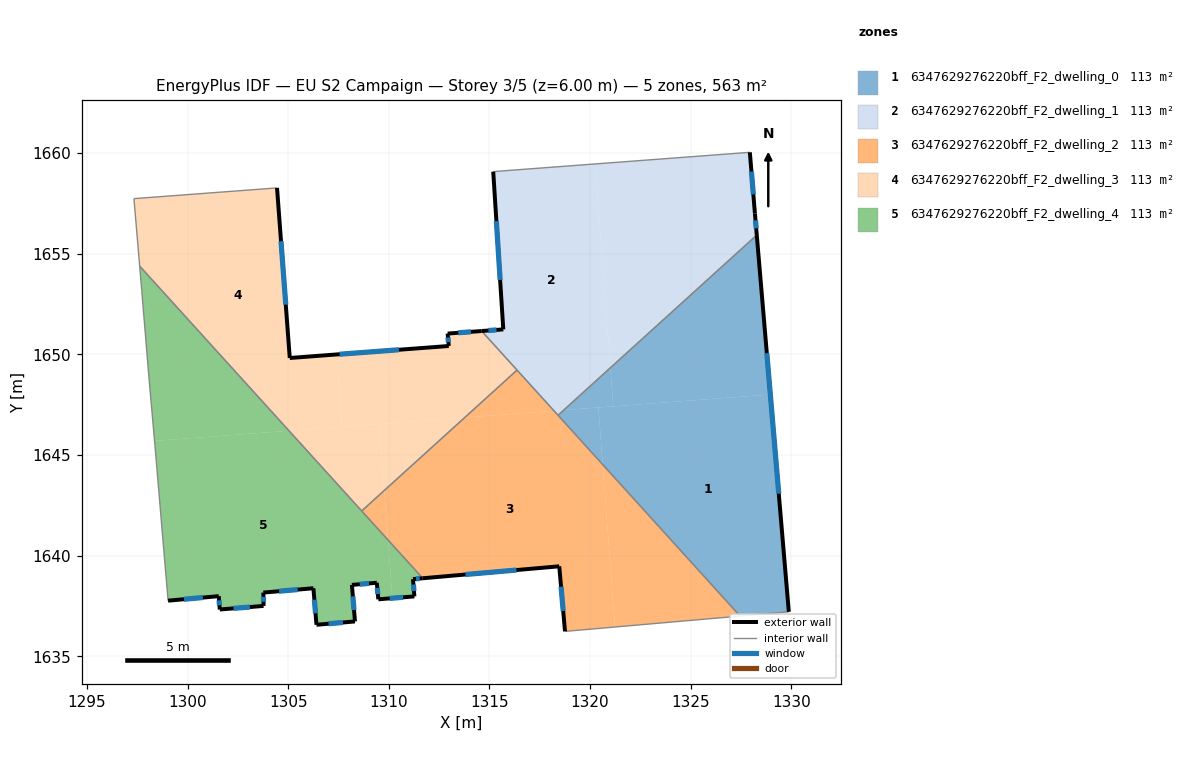
=== STOREY PLAN SPEC (per zone: floor XY polygon, exterior-wall plan segments, windows/doors) ===
zone 1: 6347629276220bff_F2_dwelling_0  (112.6 m²)
  floor: (1328.96, 1648.00) (1329.88, 1637.21) (1327.45, 1637.00) (1320.63, 1644.52) (1320.41, 1647.36)
  floor: (1328.28, 1655.93) (1328.96, 1648.00) (1321.15, 1647.42) (1321.01, 1649.33)
  floor: (1320.41, 1647.36) (1320.63, 1644.52) (1318.41, 1646.97) (1318.69, 1647.23)
  floor: (1321.01, 1649.33) (1321.15, 1647.42) (1318.69, 1647.23)
  exterior wall: (1329.88, 1637.21) – (1328.28, 1655.93)  [18.8 m]
    window: (1329.38, 1643.08) – (1328.78, 1650.06)  [7.8 m²]
  interior walls: 3
zone 2: 6347629276220bff_F2_dwelling_1  (112.6 m²)
  floor: (1327.94, 1660.04) (1328.19, 1657.00) (1328.28, 1655.93) (1321.01, 1649.33) (1320.24, 1659.46)
  floor: (1320.24, 1659.46) (1321.01, 1649.33) (1318.69, 1647.23) (1318.21, 1647.19) (1314.61, 1651.16) (1315.69, 1651.24) (1315.19, 1659.08) (1315.82, 1659.13)
  floor: (1318.69, 1647.23) (1318.41, 1646.97) (1318.21, 1647.19)
  exterior wall: (1328.28, 1655.93) – (1328.19, 1657.00)  [1.1 m]
    window: (1328.25, 1656.26) – (1328.22, 1656.66)  [0.4 m²]
  exterior wall: (1315.69, 1651.24) – (1314.61, 1651.16)  [1.1 m]
    window: (1315.35, 1651.22) – (1314.95, 1651.19)  [0.5 m²]
  exterior wall: (1315.19, 1659.08) – (1315.69, 1651.24)  [7.9 m]
    window: (1315.34, 1656.62) – (1315.53, 1653.70)  [3.3 m²]
  exterior wall: (1328.19, 1657.00) – (1327.94, 1660.04)  [3.1 m]
    window: (1328.11, 1657.95) – (1328.02, 1659.09)  [1.3 m²]
  interior walls: 5
zone 3: 6347629276220bff_F2_dwelling_2  (112.6 m²)
  floor: (1320.63, 1644.52) (1321.23, 1636.45) (1318.75, 1636.23) (1318.47, 1639.47) (1311.68, 1638.87) (1309.96, 1640.78) (1309.77, 1643.24) (1313.77, 1646.86) (1318.21, 1647.19)
  floor: (1320.63, 1644.52) (1327.45, 1637.00) (1321.23, 1636.45)
  floor: (1316.37, 1649.22) (1318.20, 1647.19) (1313.77, 1646.86)
  floor: (1309.77, 1643.24) (1309.96, 1640.78) (1308.65, 1642.22)
  exterior wall: (1318.47, 1639.47) – (1318.75, 1636.23)  [3.2 m]
    window: (1318.56, 1638.45) – (1318.66, 1637.25)  [1.4 m²]
  exterior wall: (1311.68, 1638.87) – (1318.47, 1639.47)  [6.8 m]
    window: (1313.81, 1639.06) – (1316.34, 1639.28)  [2.8 m²]
  interior walls: 5
zone 4: 6347629276220bff_F2_dwelling_3  (112.6 m²)
  floor: (1314.61, 1651.16) (1316.37, 1649.22) (1313.77, 1646.86) (1307.67, 1646.40) (1307.40, 1650.00) (1312.98, 1650.42) (1312.92, 1651.03)
  floor: (1304.44, 1658.27) (1305.07, 1649.82) (1307.40, 1650.00) (1307.67, 1646.40) (1305.04, 1646.20) (1297.62, 1654.39) (1297.33, 1657.74)
  floor: (1313.77, 1646.86) (1309.77, 1643.24) (1309.52, 1646.54)
  floor: (1309.52, 1646.54) (1309.77, 1643.24) (1308.65, 1642.22) (1305.04, 1646.20)
  exterior wall: (1314.61, 1651.16) – (1312.92, 1651.03)  [1.7 m]
    window: (1314.08, 1651.12) – (1313.45, 1651.07)  [0.7 m²]
  exterior wall: (1305.07, 1649.82) – (1304.44, 1658.27)  [8.5 m]
    window: (1304.88, 1652.47) – (1304.64, 1655.62)  [3.5 m²]
  exterior wall: (1312.98, 1650.42) – (1305.07, 1649.82)  [7.9 m]
    window: (1310.50, 1650.23) – (1307.55, 1650.01)  [3.3 m²]
  exterior wall: (1312.92, 1651.03) – (1312.98, 1650.42)  [0.6 m]
    window: (1312.94, 1650.84) – (1312.96, 1650.61)  [0.3 m²]
  interior walls: 5
zone 5: 6347629276220bff_F2_dwelling_4  (112.6 m²)
  floor: (1297.72, 1653.19) (1297.62, 1654.39) (1305.04, 1646.20) (1298.36, 1645.70) (1298.08, 1648.87)
  floor: (1305.04, 1646.20) (1309.96, 1640.78) (1310.18, 1637.88) (1309.48, 1637.83) (1309.40, 1638.65) (1308.16, 1638.54) (1308.32, 1636.73) (1306.40, 1636.56) (1306.25, 1638.38) (1303.76, 1638.16) (1303.77, 1637.50) (1301.60, 1637.32) (1301.55, 1637.99) (1299.03, 1637.76) (1298.38, 1645.48) (1298.36, 1645.70)
  floor: (1309.96, 1640.78) (1311.68, 1638.87) (1311.20, 1638.83) (1311.27, 1637.97) (1310.18, 1637.88)
  exterior wall: (1301.55, 1637.99) – (1301.60, 1637.32)  [0.7 m]
    window: (1301.56, 1637.78) – (1301.58, 1637.53)  [0.3 m²]
  exterior wall: (1299.03, 1637.76) – (1301.55, 1637.99)  [2.5 m]
    window: (1299.82, 1637.83) – (1300.76, 1637.91)  [1.1 m²]
  exterior wall: (1311.20, 1638.83) – (1311.68, 1638.87)  [0.5 m]
    window: (1311.35, 1638.85) – (1311.53, 1638.86)  [0.2 m²]
  exterior wall: (1311.27, 1637.97) – (1311.20, 1638.83)  [0.9 m]
    window: (1311.25, 1638.24) – (1311.22, 1638.56)  [0.4 m²]
  exterior wall: (1309.48, 1637.83) – (1311.27, 1637.97)  [1.8 m]
    window: (1310.04, 1637.87) – (1310.71, 1637.93)  [0.8 m²]
  exterior wall: (1309.40, 1638.65) – (1309.48, 1637.83)  [0.8 m]
    window: (1309.43, 1638.39) – (1309.45, 1638.09)  [0.3 m²]
  exterior wall: (1308.16, 1638.54) – (1309.40, 1638.65)  [1.2 m]
    window: (1308.55, 1638.58) – (1309.01, 1638.62)  [0.5 m²]
  exterior wall: (1308.32, 1636.73) – (1308.16, 1638.54)  [1.8 m]
    window: (1308.27, 1637.30) – (1308.21, 1637.98)  [0.8 m²]
  exterior wall: (1306.40, 1636.56) – (1308.32, 1636.73)  [1.9 m]
    window: (1307.00, 1636.61) – (1307.72, 1636.68)  [0.8 m²]
  exterior wall: (1306.25, 1638.38) – (1306.40, 1636.56)  [1.8 m]
    window: (1306.30, 1637.81) – (1306.36, 1637.13)  [0.8 m²]
  exterior wall: (1303.76, 1638.16) – (1306.25, 1638.38)  [2.5 m]
    window: (1304.54, 1638.23) – (1305.47, 1638.31)  [1.0 m²]
  exterior wall: (1303.77, 1637.50) – (1303.76, 1638.16)  [0.7 m]
    window: (1303.77, 1637.71) – (1303.77, 1637.96)  [0.3 m²]
  exterior wall: (1301.60, 1637.32) – (1303.77, 1637.50)  [2.2 m]
    window: (1302.28, 1637.38) – (1303.09, 1637.44)  [0.9 m²]
  interior walls: 6

=== DERIVED (storey summary) ===
Building: EU S2 Campaign
Storey: 3 of 5  (floor level z = 6.00 m)
Storey gross floor area: 563.0 m²
Zones on this storey: 5
  - 6347629276220bff_F2_dwelling_0: floor 112.6 m²; exterior wall 18.8 m (56.4 m²); 1 window(s) 7.8 m²; WWR 13.9%
  - 6347629276220bff_F2_dwelling_1: floor 112.6 m²; exterior wall 13.1 m (39.2 m²); 4 window(s) 5.5 m²; WWR 13.9%
  - 6347629276220bff_F2_dwelling_2: floor 112.6 m²; exterior wall 10.1 m (30.2 m²); 2 window(s) 4.2 m²; WWR 13.9%
  - 6347629276220bff_F2_dwelling_3: floor 112.6 m²; exterior wall 18.7 m (56.1 m²); 4 window(s) 7.8 m²; WWR 13.9%
  - 6347629276220bff_F2_dwelling_4: floor 112.6 m²; exterior wall 19.3 m (57.9 m²); 13 window(s) 8.1 m²; WWR 13.9%
Zone adjacency (shared interzone walls):
  - 6347629276220bff_F2_dwelling_0 ↔ 6347629276220bff_F2_dwelling_1
  - 6347629276220bff_F2_dwelling_0 ↔ 6347629276220bff_F2_dwelling_2
  - 6347629276220bff_F2_dwelling_1 ↔ 6347629276220bff_F2_dwelling_2
  - 6347629276220bff_F2_dwelling_1 ↔ 6347629276220bff_F2_dwelling_3
  - 6347629276220bff_F2_dwelling_2 ↔ 6347629276220bff_F2_dwelling_3
  - 6347629276220bff_F2_dwelling_2 ↔ 6347629276220bff_F2_dwelling_4
  - 6347629276220bff_F2_dwelling_3 ↔ 6347629276220bff_F2_dwelling_4